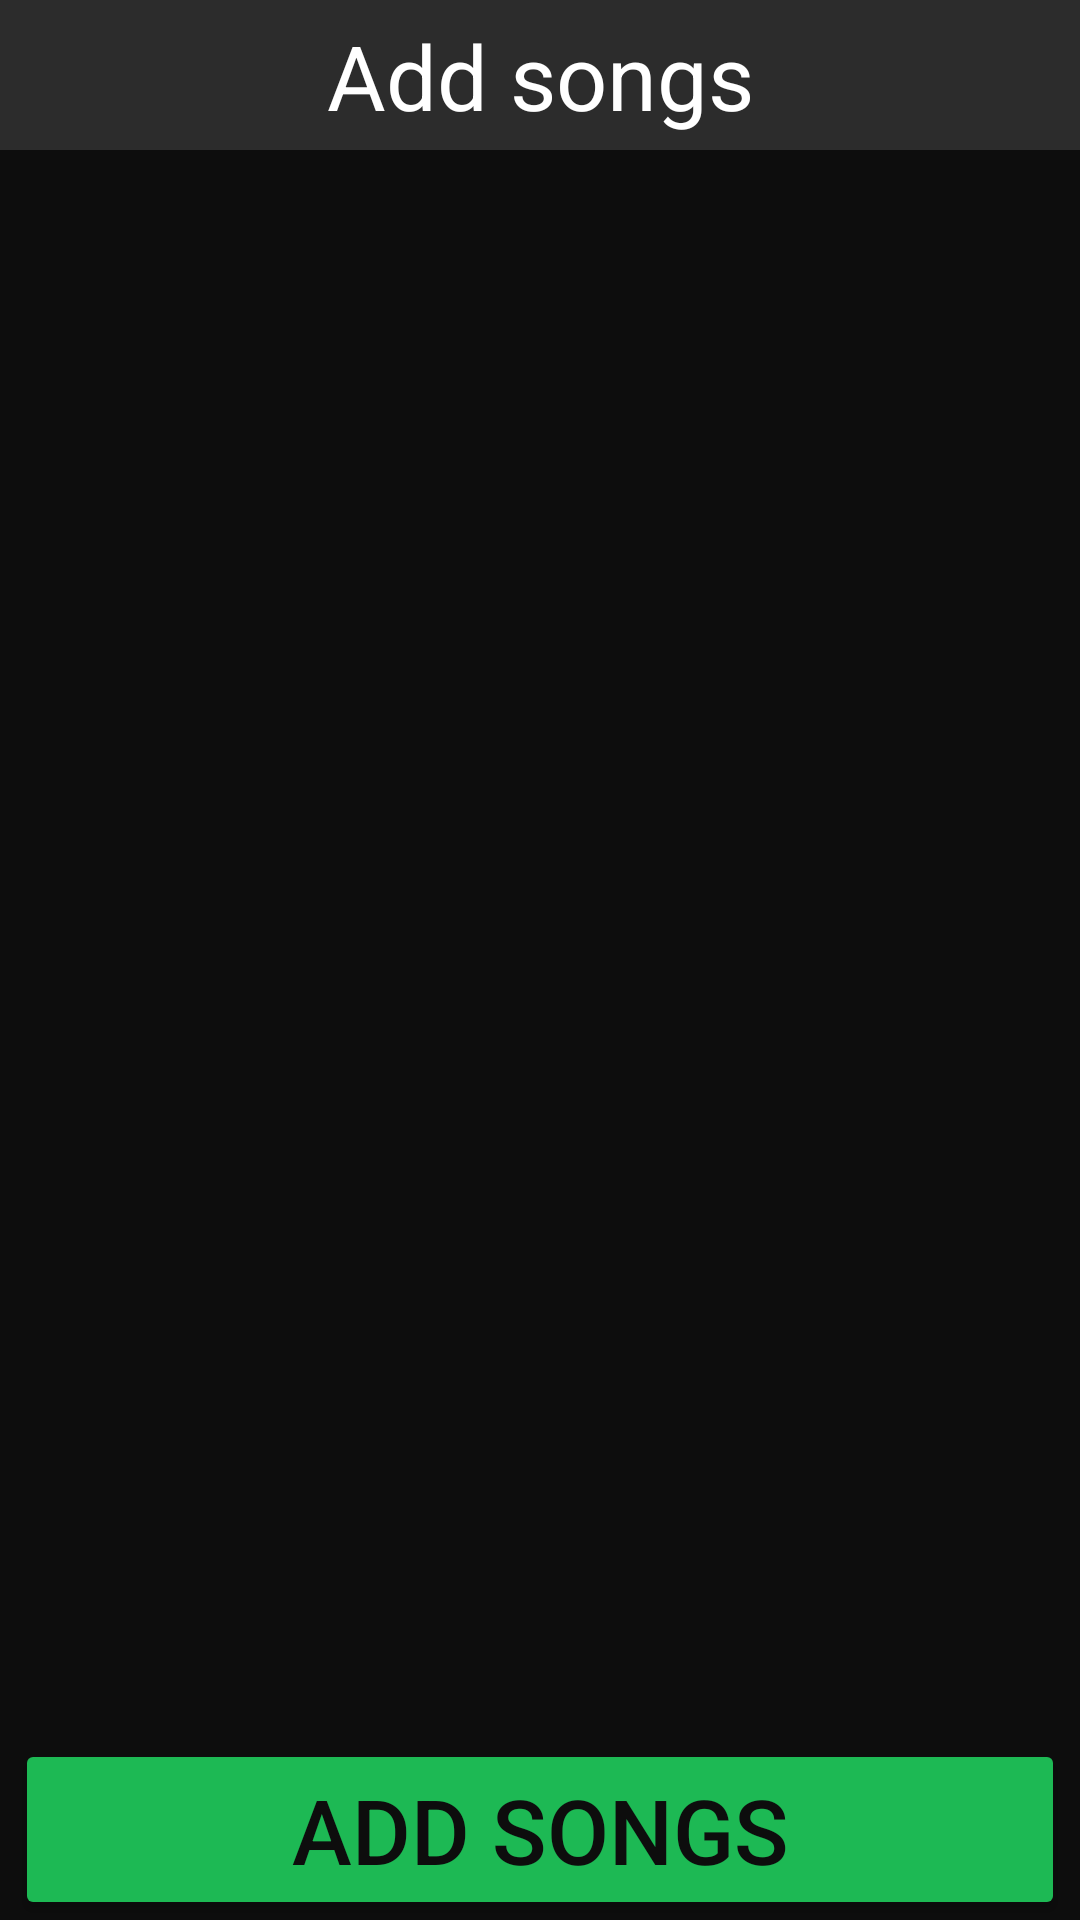

Here is an Android app screen rendered from its layout file. Give the layout XML and the strings, colors and styles it references.
<!-- AndroidManifest.xml: application theme AppTheme -->
<!-- res/layout/add_songs.xml -->
<?xml version="1.0" encoding="utf-8"?>
<androidx.constraintlayout.widget.ConstraintLayout
    xmlns:android="http://schemas.android.com/apk/res/android"
    xmlns:app="http://schemas.android.com/apk/res-auto"
    android:layout_width="match_parent"
    android:layout_height="match_parent"
    android:background="@color/black"
    android:animateLayoutChanges="true">

    <androidx.constraintlayout.widget.ConstraintLayout
        android:id="@+id/top_bar"
        android:layout_width="match_parent"
        android:layout_height="50dp"
        android:background="@color/gray_strong"
        app:layout_constraintTop_toTopOf="parent">

        <TextView
            android:id="@+id/title"
            android:layout_width="wrap_content"
            android:layout_height="wrap_content"
            android:text="Add songs"
            android:textColor="@color/white"
            android:textSize="30dp"
            app:layout_constraintBottom_toBottomOf="parent"
            app:layout_constraintEnd_toEndOf="parent"
            app:layout_constraintStart_toStartOf="parent"
            app:layout_constraintTop_toTopOf="parent" />

        <ImageButton
            android:id="@+id/back_button"
            android:layout_width="40dp"
            android:layout_height="40dp"
            android:layout_marginStart="5dp"
            android:background="?android:selectableItemBackground"
            android:rotation="90"
            android:scaleType="fitCenter"
            android:src="@drawable/ic_baseline_keyboard_arrow_down_24"
            android:tint="@color/white"
            app:layout_constraintBottom_toBottomOf="parent"
            app:layout_constraintStart_toStartOf="parent"
            app:layout_constraintTop_toTopOf="parent" />


    </androidx.constraintlayout.widget.ConstraintLayout>

    <androidx.recyclerview.widget.RecyclerView
        android:id="@+id/playlist_recycler_view"
        android:layout_width="match_parent"
        android:layout_height="match_parent"
        app:layout_constraintTop_toBottomOf="@id/top_bar"
        app:layout_constraintBottom_toTopOf="@id/add_songs_button"
        android:layout_marginTop="50dp" />

    <Button
        android:id="@+id/add_songs_button"
        android:layout_width="wrap_content"
        android:layout_height="wrap_content"
        android:text="Add Songs"
        android:textSize="30sp"
        android:ems="10"
        android:backgroundTint="@color/green"
        app:cornerRadius="100dp"
        android:padding="10dp"
        android:textColor="@color/black"
        app:layout_constraintEnd_toEndOf="parent"
        app:layout_constraintStart_toStartOf="parent"
        app:layout_constraintBottom_toBottomOf="parent"/>


</androidx.constraintlayout.widget.ConstraintLayout>
<!-- resources referenced by this layout -->
<resources>
  <color name="black">#0D0D0D</color>
  <color name="gray_strong">#2c2c2c</color>
  <color name="green">#1DB954</color>
  <color name="white">#FFFFFF</color>
  <style name="AppTheme" parent="Theme.MaterialComponents.DayNight.NoActionBar">
          
          <item name="colorPrimary">@color/black</item>
          <item name="colorPrimaryDark">@color/black</item>
          <item name="colorAccent">@color/green</item>
      </style>
</resources>
